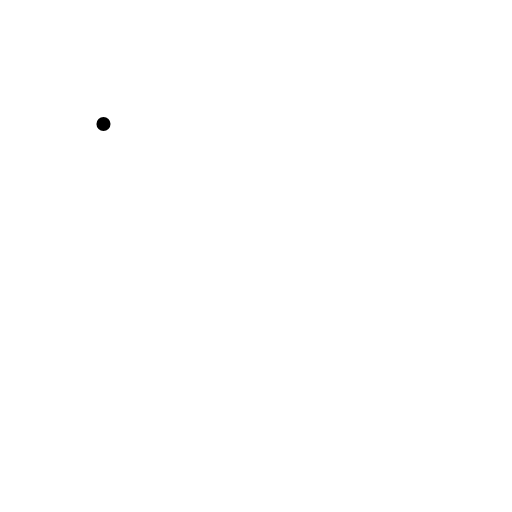
t = 0.00 s
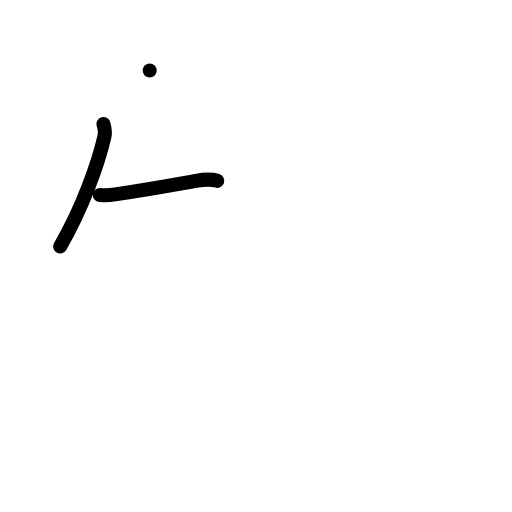
t = 2.00 s
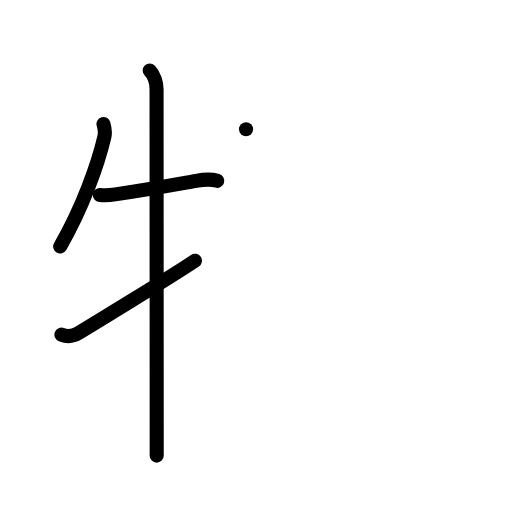
t = 4.00 s
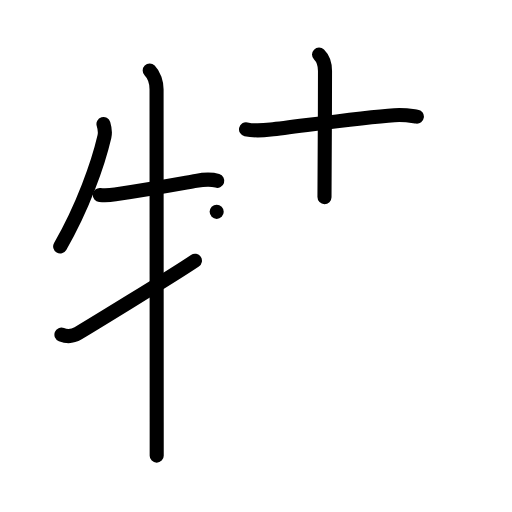
t = 6.00 s
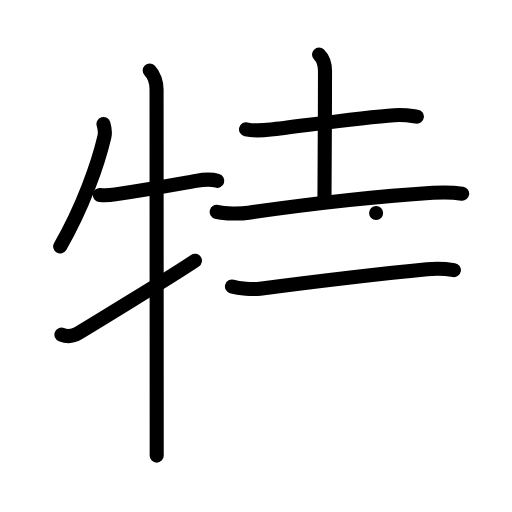
t = 8.00 s
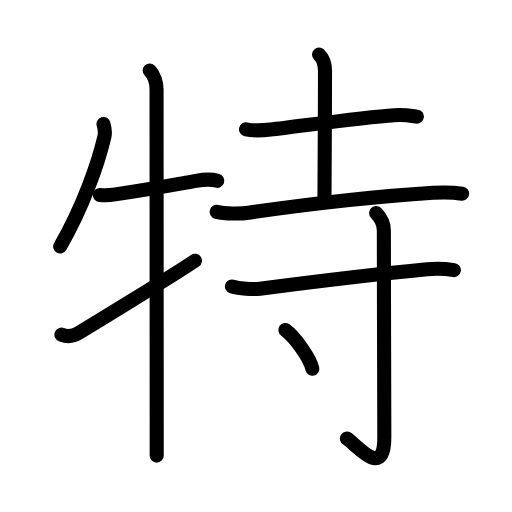
t = 10.00 s

The animated SVG that drew these frames (rendered in a browser with its animation timeline set to each time). Animation: 34 SMIL elements (animate=34); one cycle of 10.00 s.

<?xml version="1.0" encoding="UTF-8"?>
<!--
AniKanjiVG is licensed by CC-BY-SA Paul C. Sommerhoff (https://bitbucket.org/sommerhoff/anikanjivg).
AniKanjiVG uses KanjiVG which is licensed by CC-BY-SA Ulrich Apel (http://kanjivg.tagaini.net).
See also http://creativecommons.org/licenses/by-sa/3.0/
-->
<svg xmlns:kvg='http://kanjivg.tagaini.net' xmlns='http://www.w3.org/2000/svg' width='109' height='109' viewBox='0 0 109 109' style='fill:none;stroke:#000000;stroke-width:3;stroke-linecap:round;stroke-linejoin:round;' id="kvg:kanji_07279"><g id="kvg:07279" kvg:element="特"><g id="kvg:07279-g1" kvg:element="牛" kvg:variant="true" kvg:position="left" kvg:radical="general"><path id="kvg:07279-s1" kvg:type="㇒" d="M22.03,26.39c0.22,0.73,0.4,1.84,0.2,2.69c-1.35,5.79-4.6,15.04-9.42,23.38"><animate attributeName="d" begin="0.0s" dur="0.5s" from="M22.03,26.39C22.03,26.39,22.03,26.39,22.03,26.39" to="M22.03,26.39c0.22,0.73,0.4,1.84,0.2,2.69" />
<animate attributeName="d" begin="0.5s" dur="0.5s" from="M22.03,26.39c0.22,0.73,0.4,1.84,0.2,2.69c0,0,0,0,0,0,0" to="M22.03,26.39c0.22,0.73,0.4,1.84,0.2,2.69c-1.35,5.79-4.6,15.04-9.42,23.38" />
</path>
<path id="kvg:07279-s2" kvg:type="㇐" d="M21.25,41.5c1.25,0.12,2.07,0.06,3.28-0.12c7.6-1.13,12.97-2.13,17.22-2.88c1.23-0.22,3.25-0.38,4.5,0"><animate attributeName="d" begin="1.0s" dur="0.3333333333333333s" from="M21.25,41.5C21.25,41.5,21.25,41.5,21.25,41.5" to="M21.25,41.5c1.25,0.12,2.07,0.06,3.28-0.12" />
<animate attributeName="d" begin="1.3333333333333333s" dur="0.3333333333333333s" from="M21.25,41.5c1.25,0.12,2.07,0.06,3.28-0.12c0,0,0,0,0,0,0" to="M21.25,41.5c1.25,0.12,2.07,0.06,3.28-0.12c7.6-1.13,12.97-2.13,17.22-2.88" />
<animate attributeName="d" begin="1.6666666666666665s" dur="0.3333333333333333s" from="M21.25,41.5c1.25,0.12,2.07,0.06,3.28-0.12c7.6-1.13,12.97-2.13,17.22-2.88c0,0,0,0,0,0,0" to="M21.25,41.5c1.25,0.12,2.07,0.06,3.28-0.12c7.6-1.13,12.97-2.13,17.22-2.88c1.23-0.22,3.25-0.38,4.5,0" />
<animate attributeName="d" begin="0s" dur="1.0s" from="M-100,-100" to="M-100,-100" />
</path>
<path id="kvg:07279-s3" kvg:type="㇑" d="M31.87,15c0.94,0.94,1.46,2.62,1.46,4c0,0.87,0.02,51.18,0.03,70.87c0,3.48,0,6,0,7.13"><animate attributeName="d" begin="2.0s" dur="0.3333333333333333s" from="M31.87,15C31.87,15,31.87,15,31.87,15" to="M31.87,15c0.94,0.94,1.46,2.62,1.46,4" />
<animate attributeName="d" begin="2.3333333333333335s" dur="0.3333333333333333s" from="M31.87,15c0.94,0.94,1.46,2.62,1.46,4c0,0,0,0,0,0,0" to="M31.87,15c0.94,0.94,1.46,2.62,1.46,4c0,0.87,0.02,51.18,0.03,70.87" />
<animate attributeName="d" begin="2.6666666666666665s" dur="0.3333333333333333s" from="M31.87,15c0.94,0.94,1.46,2.62,1.46,4c0,0.87,0.02,51.18,0.03,70.87c0,0,0,0,0,0,0" to="M31.87,15c0.94,0.94,1.46,2.62,1.46,4c0,0.87,0.02,51.18,0.03,70.87c0,3.48,0,6,0,7.13" />
<animate attributeName="d" begin="0s" dur="2.0s" from="M-100,-100" to="M-100,-100" />
</path>
<path id="kvg:07279-s4" kvg:type="㇀" d="M13.08,71.24c1.17,0.46,2.29,0.46,3.55-0.29c1.12-0.67,20.1-12.21,24.87-15.44"><animate attributeName="d" begin="3.0s" dur="0.5s" from="M13.08,71.24C13.08,71.24,13.08,71.24,13.08,71.24" to="M13.08,71.24c1.17,0.46,2.29,0.46,3.55-0.29" />
<animate attributeName="d" begin="3.5s" dur="0.5s" from="M13.08,71.24c1.17,0.46,2.29,0.46,3.55-0.29c0,0,0,0,0,0,0" to="M13.08,71.24c1.17,0.46,2.29,0.46,3.55-0.29c1.12-0.67,20.1-12.21,24.87-15.44" />
<animate attributeName="d" begin="0s" dur="3.0s" from="M-100,-100" to="M-100,-100" />
</path>
</g>
<g id="kvg:07279-g2" kvg:element="寺" kvg:position="right" kvg:phon="寺"><g id="kvg:07279-g3" kvg:element="土" kvg:position="top"><path id="kvg:07279-s5" kvg:type="㇐" d="M52.38,27.53c1.37,0.31,3.9,0.21,5.25,0.06c5.54-0.6,19.12-2.59,26.33-3.06c2.27-0.15,3.65,0.15,4.79,0.3"><animate attributeName="d" begin="4.0s" dur="0.3333333333333333s" from="M52.38,27.53C52.38,27.53,52.38,27.53,52.38,27.53" to="M52.38,27.53c1.37,0.31,3.9,0.21,5.25,0.06" />
<animate attributeName="d" begin="4.333333333333333s" dur="0.3333333333333333s" from="M52.38,27.53c1.37,0.31,3.9,0.21,5.25,0.06c0,0,0,0,0,0,0" to="M52.38,27.53c1.37,0.31,3.9,0.21,5.25,0.06c5.54-0.6,19.12-2.59,26.33-3.06" />
<animate attributeName="d" begin="4.666666666666667s" dur="0.3333333333333333s" from="M52.38,27.53c1.37,0.31,3.9,0.21,5.25,0.06c5.54-0.6,19.12-2.59,26.33-3.06c0,0,0,0,0,0,0" to="M52.38,27.53c1.37,0.31,3.9,0.21,5.25,0.06c5.54-0.6,19.12-2.59,26.33-3.06c2.27-0.15,3.65,0.15,4.79,0.3" />
<animate attributeName="d" begin="0s" dur="4.0s" from="M-100,-100" to="M-100,-100" />
</path>
<path id="kvg:07279-s6" kvg:type="㇑a" d="M67.92,11.62c0.86,0.85,1.27,1.98,1.27,3.5c0,9.89-0.11,23.64-0.11,26.85"><animate attributeName="d" begin="5.0s" dur="0.5s" from="M67.92,11.62C67.92,11.62,67.92,11.62,67.92,11.62" to="M67.92,11.62c0.86,0.85,1.27,1.98,1.27,3.5" />
<animate attributeName="d" begin="5.5s" dur="0.5s" from="M67.92,11.62c0.86,0.85,1.27,1.98,1.27,3.5c0,0,0,0,0,0,0" to="M67.92,11.62c0.86,0.85,1.27,1.98,1.27,3.5c0,9.89-0.11,23.64-0.11,26.85" />
<animate attributeName="d" begin="0s" dur="5.0s" from="M-100,-100" to="M-100,-100" />
</path>
<path id="kvg:07279-s7" kvg:type="㇐" d="M46.13,45.1c1.77,0.44,5.05,0.44,6.8,0.19c11.58-1.66,28.37-3.54,39.25-4.24c2.95-0.19,4.73-0.04,6.21,0.18"><animate attributeName="d" begin="6.0s" dur="0.3333333333333333s" from="M46.13,45.1C46.13,45.1,46.13,45.1,46.13,45.1" to="M46.13,45.1c1.77,0.44,5.05,0.44,6.8,0.19" />
<animate attributeName="d" begin="6.333333333333333s" dur="0.3333333333333333s" from="M46.13,45.1c1.77,0.44,5.05,0.44,6.8,0.19c0,0,0,0,0,0,0" to="M46.13,45.1c1.77,0.44,5.05,0.44,6.8,0.19c11.58-1.66,28.37-3.54,39.25-4.24" />
<animate attributeName="d" begin="6.666666666666667s" dur="0.3333333333333333s" from="M46.13,45.1c1.77,0.44,5.05,0.44,6.8,0.19c11.58-1.66,28.37-3.54,39.25-4.24c0,0,0,0,0,0,0" to="M46.13,45.1c1.77,0.44,5.05,0.44,6.8,0.19c11.58-1.66,28.37-3.54,39.25-4.24c2.95-0.19,4.73-0.04,6.21,0.18" />
<animate attributeName="d" begin="0s" dur="6.0s" from="M-100,-100" to="M-100,-100" />
</path>
</g>
<g id="kvg:07279-g4" kvg:element="寸" kvg:position="bottom"><path id="kvg:07279-s8" kvg:type="㇐" d="M49.38,60.99c1.56,0.46,4.43,0.66,5.97,0.46c13.15-1.7,25.78-3.2,35.58-4.14c2.58-0.25,4.4-0.03,5.7,0.19"><animate attributeName="d" begin="7.0s" dur="0.3333333333333333s" from="M49.38,60.99C49.38,60.99,49.38,60.99,49.38,60.99" to="M49.38,60.99c1.56,0.46,4.43,0.66,5.97,0.46" />
<animate attributeName="d" begin="7.333333333333333s" dur="0.3333333333333333s" from="M49.38,60.99c1.56,0.46,4.43,0.66,5.97,0.46c0,0,0,0,0,0,0" to="M49.38,60.99c1.56,0.46,4.43,0.66,5.97,0.46c13.15-1.7,25.78-3.2,35.58-4.14" />
<animate attributeName="d" begin="7.666666666666667s" dur="0.3333333333333333s" from="M49.38,60.99c1.56,0.46,4.43,0.66,5.97,0.46c13.15-1.7,25.78-3.2,35.58-4.14c0,0,0,0,0,0,0" to="M49.38,60.99c1.56,0.46,4.43,0.66,5.97,0.46c13.15-1.7,25.78-3.2,35.58-4.14c2.58-0.25,4.4-0.03,5.7,0.19" />
<animate attributeName="d" begin="0s" dur="7.0s" from="M-100,-100" to="M-100,-100" />
</path>
<path id="kvg:07279-s9" kvg:type="㇚" d="M80.07,45.33c0.99,0.99,1.65,2.29,1.65,3.81c0,12.6,0.1,39.35,0.1,44.02c0,9.08-5.96,1.47-7.96,0.21"><animate attributeName="d" begin="8.0s" dur="0.3333333333333333s" from="M80.07,45.33C80.07,45.33,80.07,45.33,80.07,45.33" to="M80.07,45.33c0.99,0.99,1.65,2.29,1.65,3.81" />
<animate attributeName="d" begin="8.333333333333334s" dur="0.3333333333333333s" from="M80.07,45.33c0.99,0.99,1.65,2.29,1.65,3.81c0,0,0,0,0,0,0" to="M80.07,45.33c0.99,0.99,1.65,2.29,1.65,3.81c0,12.6,0.1,39.35,0.1,44.02" />
<animate attributeName="d" begin="8.666666666666666s" dur="0.3333333333333333s" from="M80.07,45.33c0.99,0.99,1.65,2.29,1.65,3.81c0,12.6,0.1,39.35,0.1,44.02c0,0,0,0,0,0,0" to="M80.07,45.33c0.99,0.99,1.65,2.29,1.65,3.81c0,12.6,0.1,39.35,0.1,44.02c0,9.08-5.96,1.47-7.96,0.21" />
<animate attributeName="d" begin="0s" dur="8.0s" from="M-100,-100" to="M-100,-100" />
</path>
<path id="kvg:07279-s10" kvg:type="㇔" d="M60.75,70.25c2.03,1.46,5.24,5.99,5.75,8.25"><animate attributeName="d" begin="9.0s" dur="1.0s" from="M60.75,70.25C60.75,70.25,60.75,70.25,60.75,70.25" to="M60.75,70.25c2.03,1.46,5.24,5.99,5.75,8.25" />
<animate attributeName="d" begin="0s" dur="9.0s" from="M-100,-100" to="M-100,-100" />
</path>
</g>
</g>
</g>
</svg>
